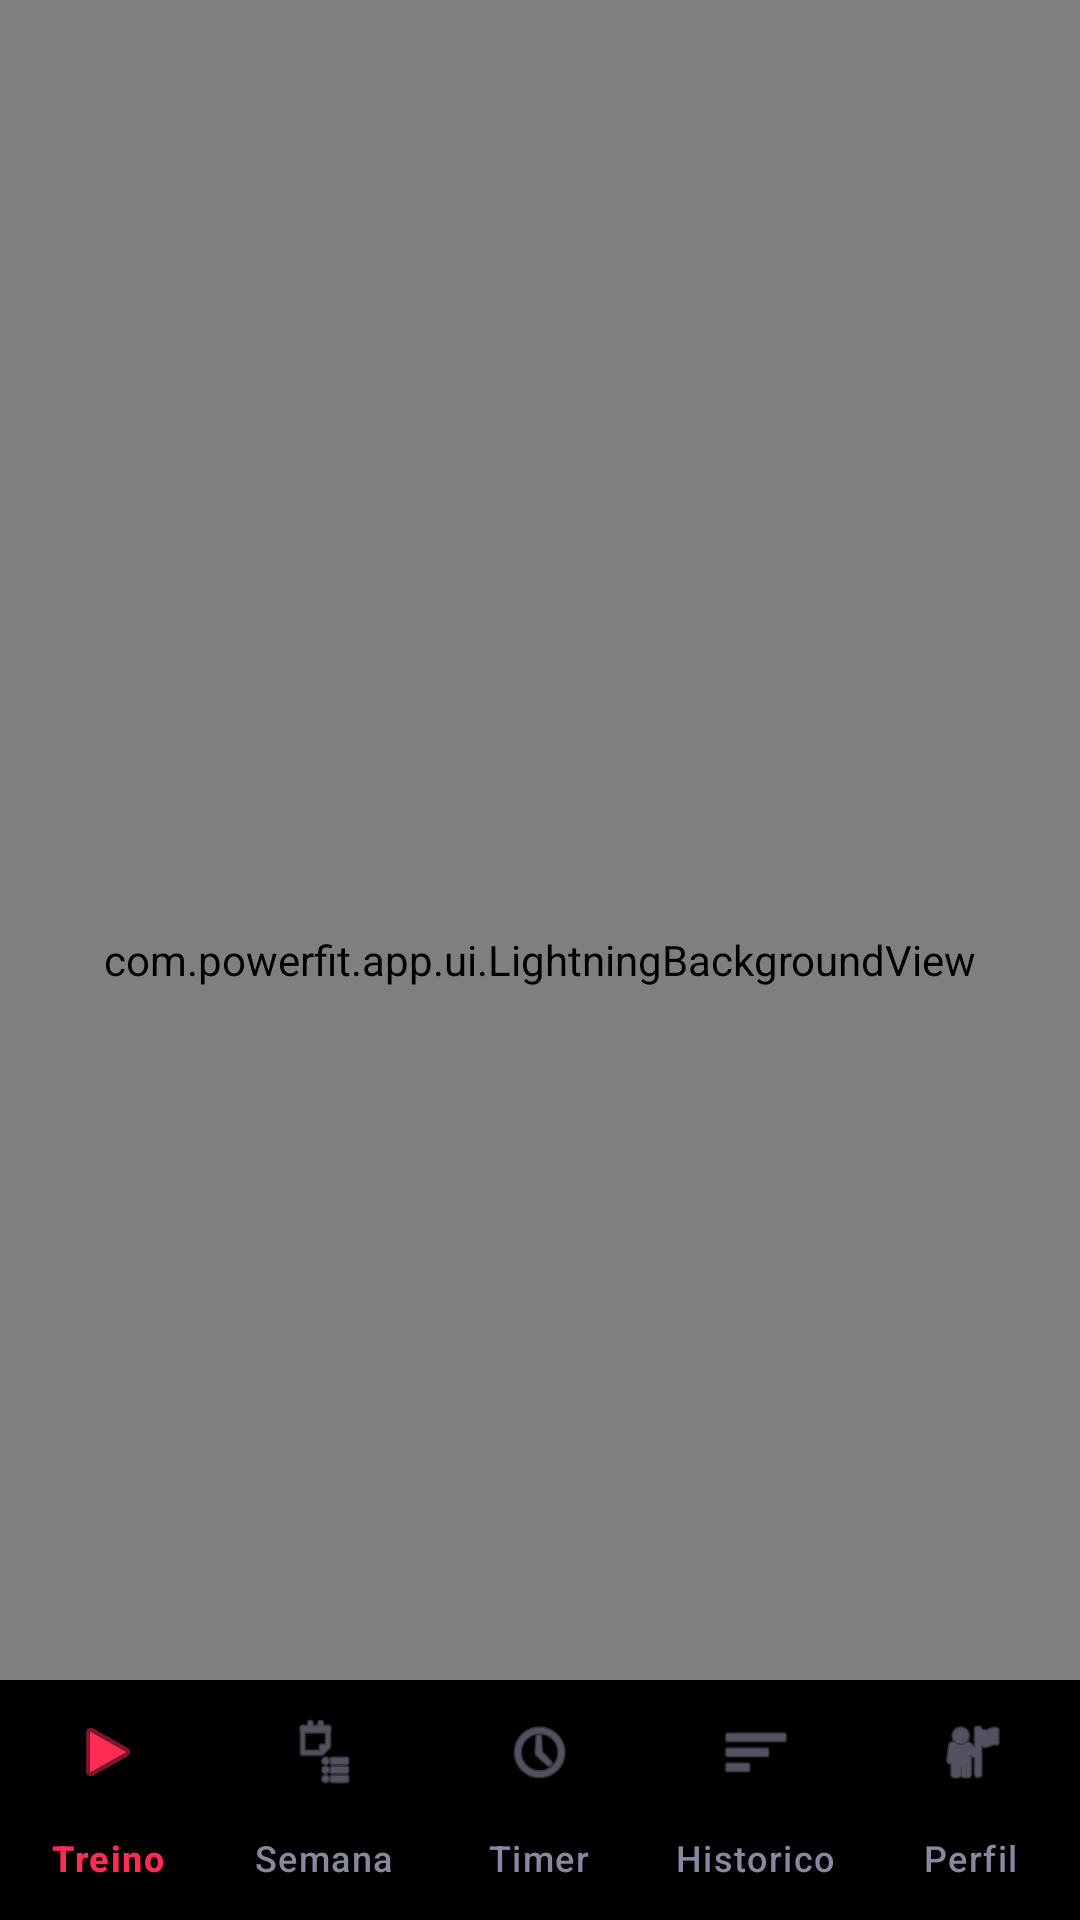

Here is an Android app screen rendered from its layout file. Give the layout XML and the strings, colors and styles it references.
<!-- AndroidManifest.xml: activity theme Theme.ZentroxFit -->
<!-- res/layout/activity_main.xml -->
<?xml version="1.0" encoding="utf-8"?>
<FrameLayout xmlns:android="http://schemas.android.com/apk/res/android"
    xmlns:app="http://schemas.android.com/apk/res-auto"
    android:layout_width="match_parent"
    android:layout_height="match_parent">

    <com.powerfit.app.ui.LightningBackgroundView
        android:id="@+id/lightningBg"
        android:layout_width="match_parent"
        android:layout_height="match_parent" />

    <LinearLayout
        android:layout_width="match_parent"
        android:layout_height="match_parent"
        android:orientation="vertical">

        <FrameLayout
            android:id="@+id/fragmentContainer"
            android:layout_width="match_parent"
            android:layout_height="0dp"
            android:layout_weight="1" />

        <com.google.android.material.bottomnavigation.BottomNavigationView
            android:id="@+id/bottomNavigation"
            android:layout_width="match_parent"
            android:layout_height="wrap_content"
            android:background="@drawable/bg_bottom_nav"
            app:itemIconTint="@color/bottom_nav_selector"
            app:itemTextColor="@color/bottom_nav_selector"
            app:itemIconSize="24dp"
            app:itemActiveIndicatorStyle="@null"
            app:labelVisibilityMode="labeled"
            app:elevation="8dp"
            app:menu="@menu/bottom_nav_menu" />
    </LinearLayout>

</FrameLayout>
<!-- resources referenced by this layout -->
<resources>
  <style name="Theme.ZentroxFit" parent="Theme.Material3.Dark.NoActionBar">
          <item name="colorPrimary">@color/titulo</item>
          <item name="colorPrimaryVariant">@color/titulo</item>
          <item name="colorOnPrimary">@color/white</item>
          <item name="colorSecondary">@color/accent</item>
          <item name="colorSecondaryVariant">@color/accent2</item>
          <item name="colorOnSecondary">@color/white</item>
          <item name="android:statusBarColor">@color/bg</item>
          <item name="android:navigationBarColor">@color/bg</item>
          <item name="android:windowBackground">@color/bg</item>
          <item name="android:windowAnimationStyle">@style/WindowAnimationTransition</item>
      </style>
  <color name="titulo">#FF2D55</color>
  <color name="white">#FFFFFF</color>
  <color name="accent">#00E5FF</color>
  <color name="accent2">#7C4DFF</color>
  <color name="bg">#0A0A0F</color>
  <style name="WindowAnimationTransition" parent="@android:style/Animation.Activity">
          <item name="android:activityOpenEnterAnimation">@anim/slide_in_right</item>
          <item name="android:activityCloseExitAnimation">@anim/slide_out_left</item>
      </style>
</resources>
